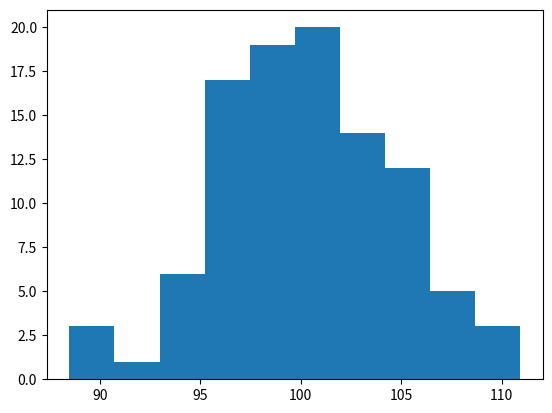

Generate this figure with matplotlib:
# box-cox transform
from matplotlib import pyplot
from numpy import exp
from numpy.random import randn
from numpy.random import seed
from scipy.stats import boxcox

# seed the random number generator
seed(1)
# generate two sets of univariate observations
data = 5 * randn(100) + 100
# transform to be exponential
data = exp(data)
# power transform
data = boxcox(data, 0)
# histogram
pyplot.hist(data)
pyplot.show()
